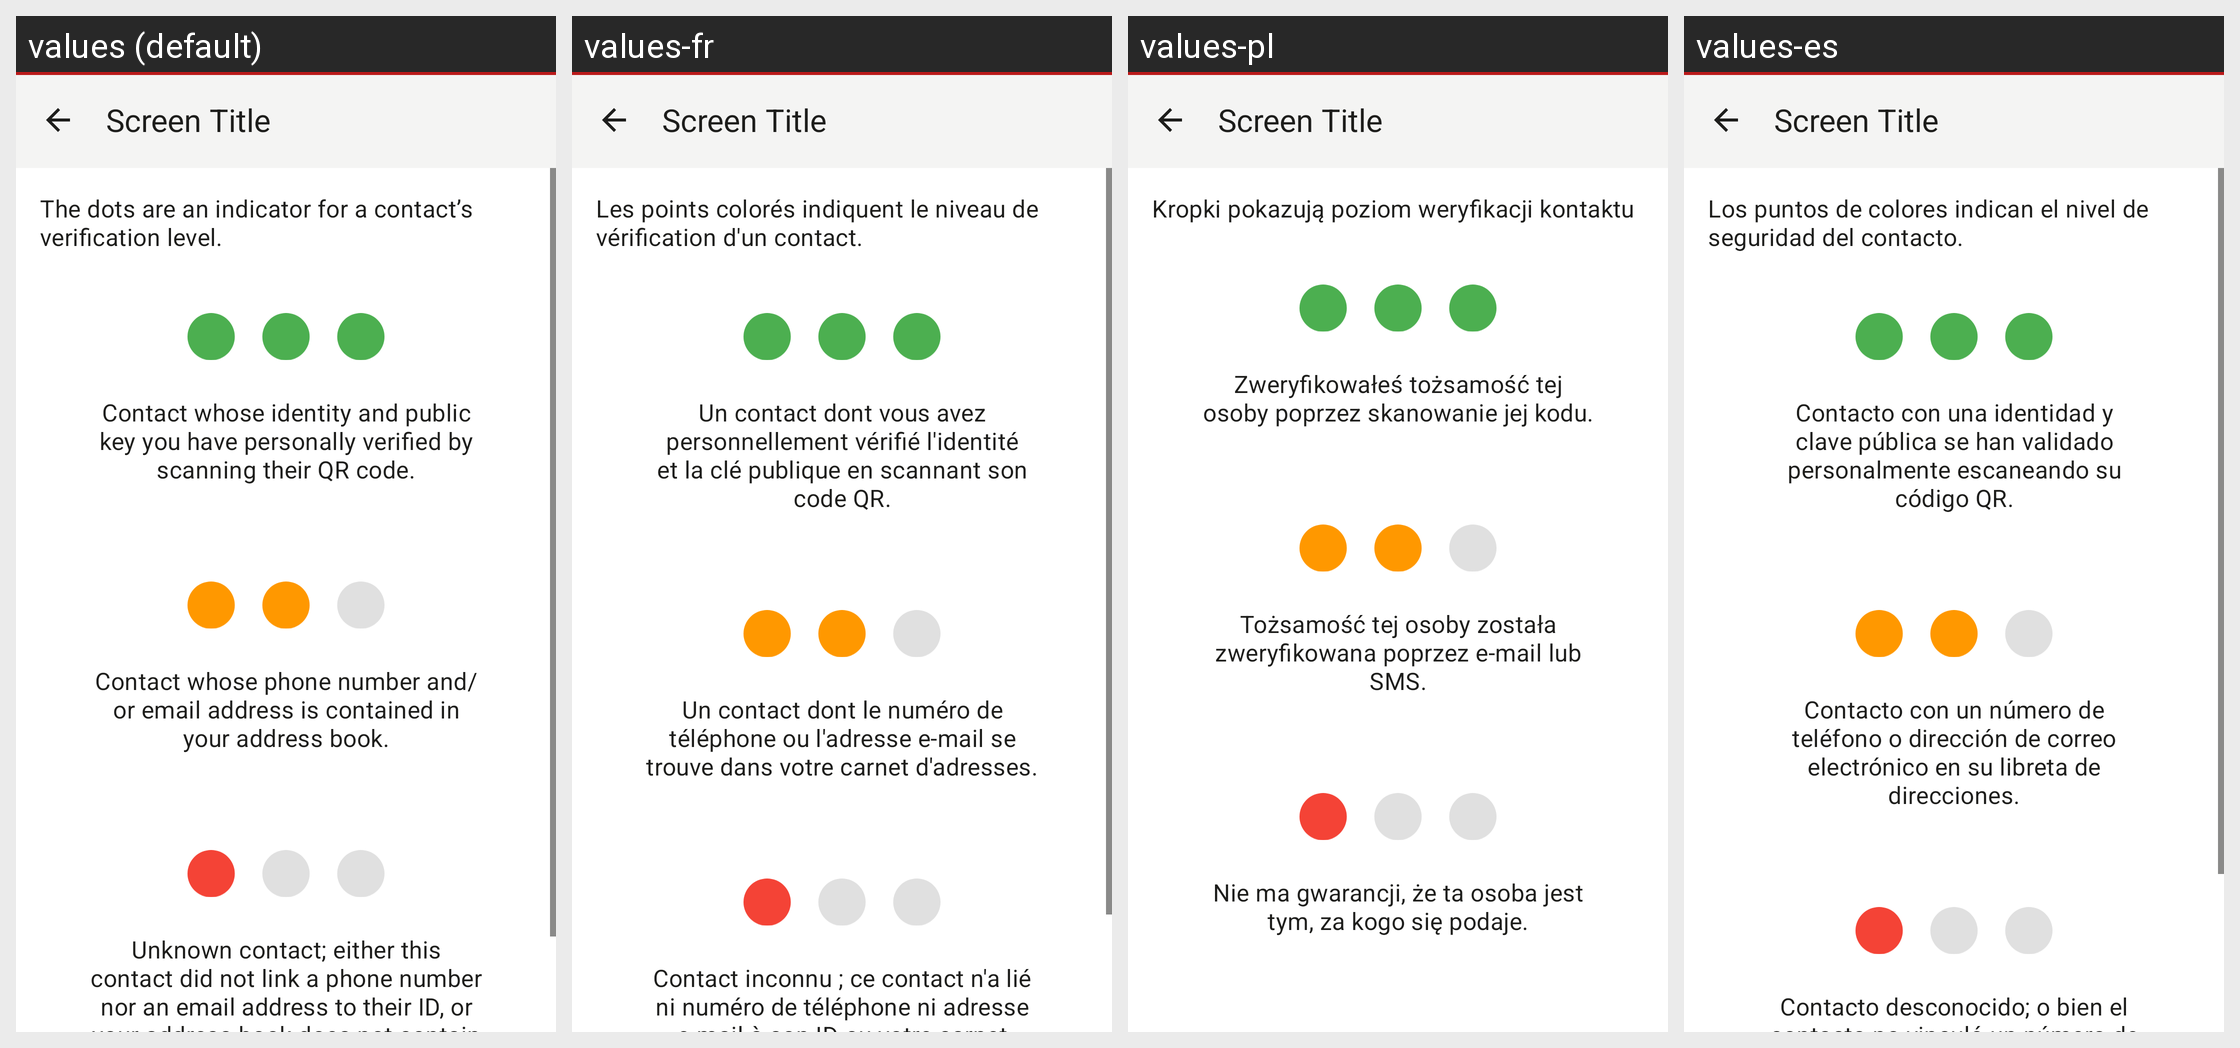

Locale-by-locale string values for the Android screen shown in this grid:
Android screen res/layout/activity_verification_level.xml rendered under 4 locales, left to right: values (default), values-fr, values-pl, values-es. Device: Nexus 5 (rendered at 1080×1920; each locale shown at half size, 540×960, under a caption strip naming it); theme Theme.Threema.WithToolbar.
Other locales in the repository, not shown: values-be-rBY, values-bg, values-ca, values-cs, values-de, values-gsw, values-hu, values-it, values-ja, values-nl-rNL, values-no, values-pt-rBR, values-ru, values-sk, values-tr, values-uk, values-zh-rCN, values-zh-rTW.
Strings drawn on this screen, with the default value and each locale's value (text and hints the layout hard-codes, and strings that could not be matched under every locale, appear in the picture but are not listed):

verification_settings_desc
  values: The dots are an indicator for a contact’s verification level.
  values-fr: Les points colorés indiquent le niveau de vérification d'un contact.
  values-pl: Kropki pokazują poziom weryfikacji kontaktu
  values-es: Los puntos de colores indican el nivel de seguridad del contacto.

verification_level3_explain
  values: Contact whose identity and public key you have personally verified by scanning their QR code.
  values-fr: Un contact dont vous avez personnellement vérifié l'identité et la clé publique en scannant son code QR.
  values-pl: Zweryfikowałeś tożsamość tej osoby poprzez skanowanie jej kodu.
  values-es: Contacto con una identidad y clave pública se han validado personalmente escaneando su código QR.

verification_level2_explain
  values: Contact whose phone number and/or email address is contained in your address book.
  values-fr: Un contact dont le numéro de téléphone ou l'adresse e-mail se trouve dans votre carnet d'adresses.
  values-pl: Tożsamość tej osoby została zweryfikowana poprzez e-mail lub SMS.
  values-es: Contacto con un número de teléfono o dirección de correo electrónico en su libreta de direcciones.

verification_level1_explain
  values: Unknown contact; either this contact did not link a phone number nor an email address to their ID, or your address book does not contain these contact details.
  values-fr: Contact inconnu ; ce contact n'a lié ni numéro de téléphone ni adresse e-mail à son ID ou votre carnet d'adresses ne contient pas ces coordonnées.
  values-pl: Nie ma gwarancji, że ta osoba jest tym, za kogo się podaje.
  values-es: Contacto desconocido; o bien el contacto no vinculó un número de teléfono ni una dirección de correo electrónico a su ID o los detalles de este contacto no están en su libreta de direcciones.
